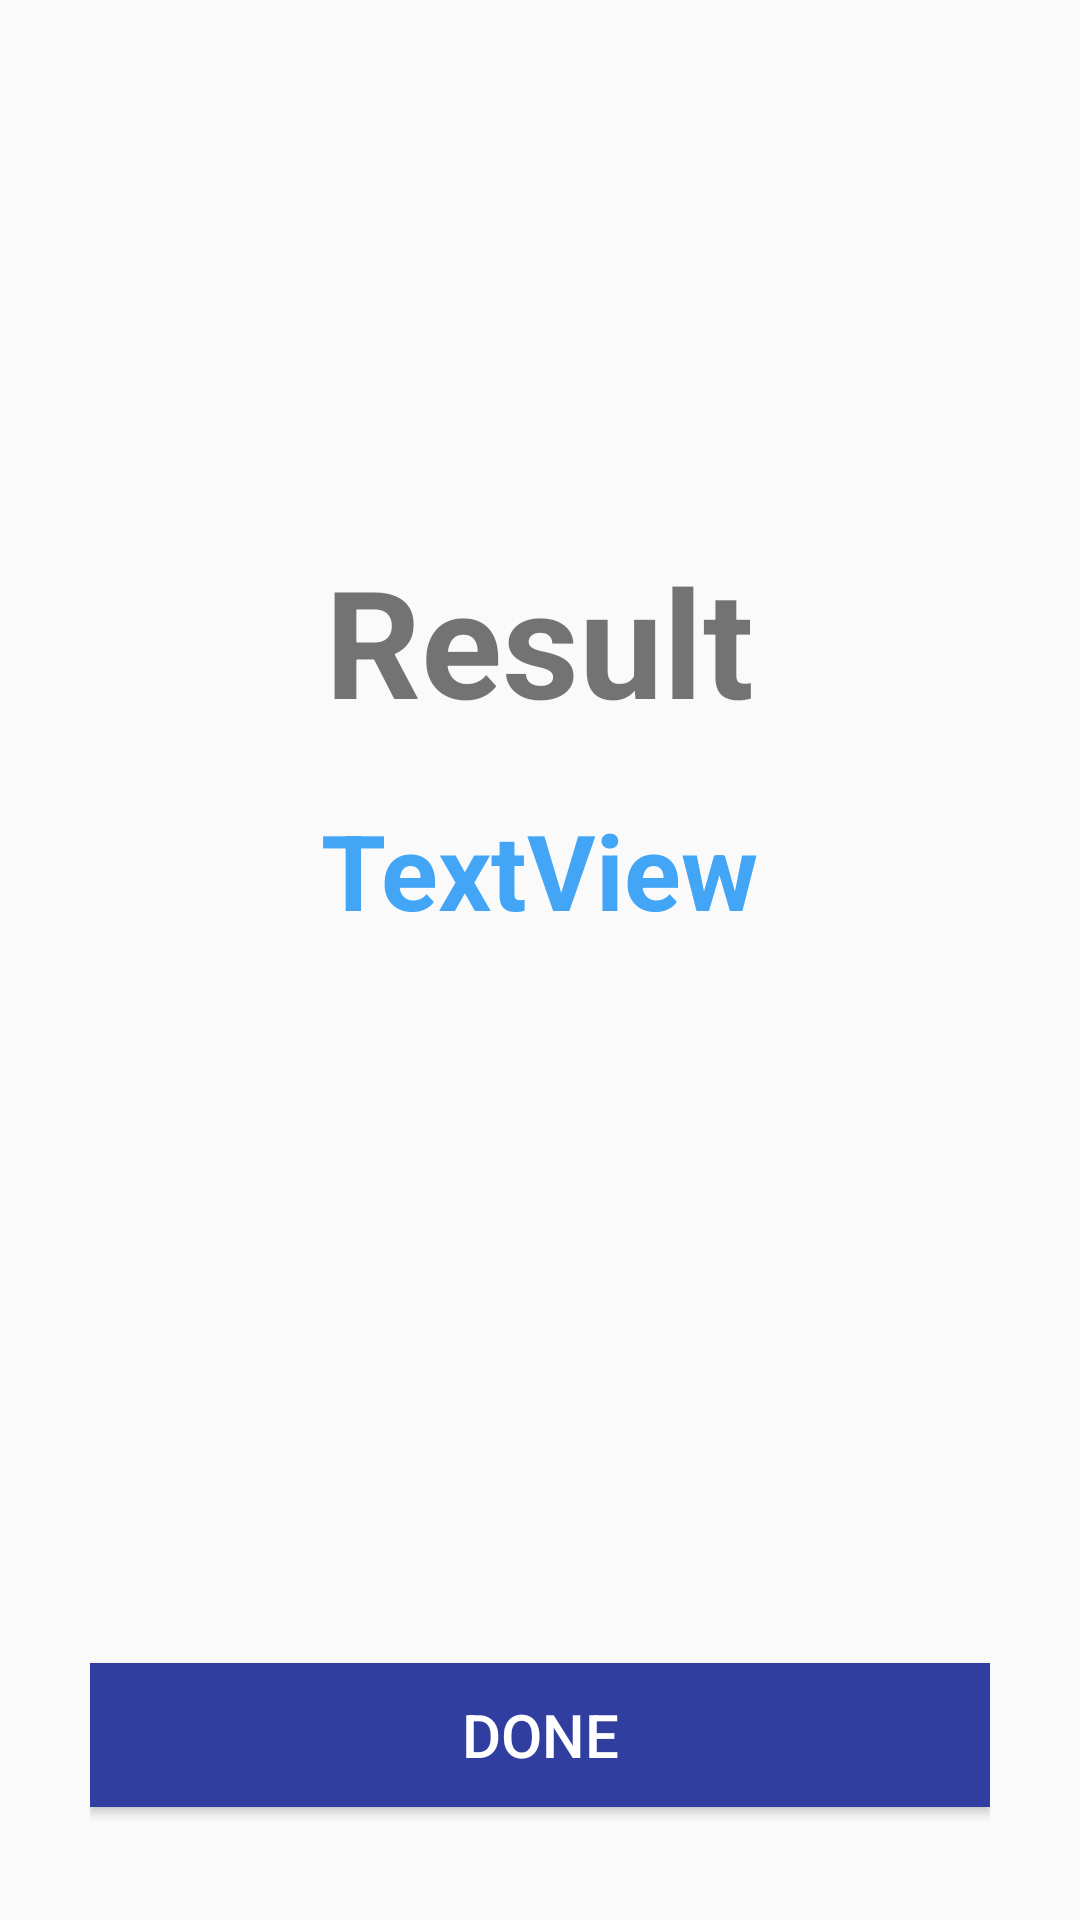

Reconstruct the res/layout file that produces this screen, plus the resources it refers to.
<!-- AndroidManifest.xml: application theme AppTheme -->
<!-- res/layout/activity_result.xml -->
<?xml version="1.0" encoding="utf-8"?>
<RelativeLayout xmlns:android="http://schemas.android.com/apk/res/android"
    android:layout_width="match_parent"
    android:layout_height="match_parent"
    android:padding="30dp">

    <TextView
        android:id="@+id/textViewResult"
        android:layout_width="wrap_content"
        android:layout_height="wrap_content"
        android:layout_weight="1"
        android:layout_centerHorizontal="true"
        android:layout_marginTop="150dp"
        android:textSize="50dp"
        android:textStyle="bold"
        android:text="Result" />

    <TextView
        android:id="@+id/textViewScore"
        android:layout_width="wrap_content"
        android:layout_height="wrap_content"
        android:layout_centerHorizontal="true"
        android:layout_weight="1"
        android:layout_below="@id/textViewResult"
        android:layout_marginTop="20dp"
        android:textSize="35dp"
        android:textColor="@color/blue_400"
        android:textStyle="bold"
        android:text="TextView" />

    <Button
        android:id="@+id/btnResultDone"
        android:layout_width="match_parent"
        android:layout_height="wrap_content"
        android:layout_below="@id/textViewScore"
        android:layout_marginTop="241dp"
        android:layout_weight="1"
        android:background="@color/colorPrimaryDark"
        android:textSize="20dp"
        android:text="DONE"
        android:textColor="#ffffff" />


</RelativeLayout>
<!-- resources referenced by this layout -->
<resources>
  <color name="blue_400">#42A5F5</color>
  <color name="colorPrimaryDark">#303F9F</color>
  <style name="AppTheme" parent="Theme.AppCompat.Light.DarkActionBar">
          
          <item name="colorPrimary">@color/colorPrimary</item>
          <item name="colorPrimaryDark">@color/colorPrimaryDark</item>
          <item name="colorAccent">@color/colorAccent</item>
      </style>
  <color name="colorPrimary">#3F51B5</color>
  <color name="colorAccent">#FF4081</color>
</resources>
